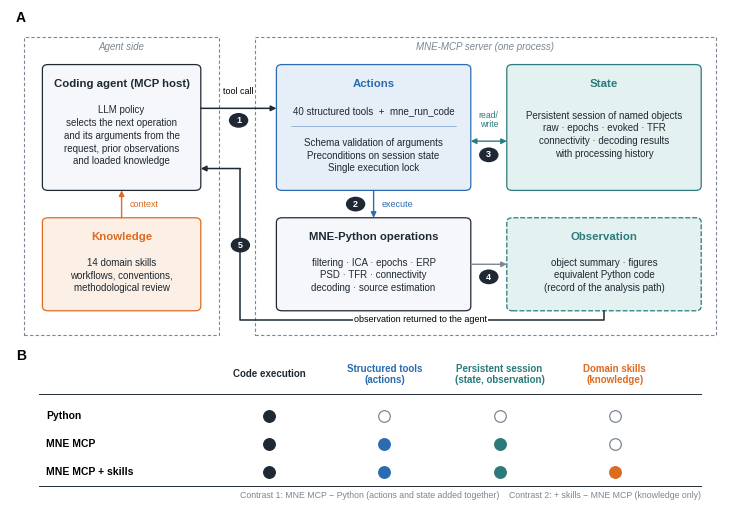

The script that saved this image:
import matplotlib; matplotlib.use('Agg')
import matplotlib.pyplot as plt
from matplotlib.patches import FancyBboxPatch, FancyArrowPatch, Rectangle
plt.rcParams.update({'font.family': 'Liberation Sans', 'font.size': 7.5})

INK = '#1f2933'; GREY = '#7b8794'; LIGHT = '#f5f7fa'
BLUE = '#2b6cb0'; BLUE_L = '#e6eef8'; TEAL = '#2c7a7b'; TEAL_L = '#e3f1f1'
ORANGE = '#dd6b20'; ORANGE_L = '#fcefe5'

fig = plt.figure(figsize=(7.2, 4.9))
axA = fig.add_axes([0.0, 0.33, 1.0, 0.67]); axA.set_xlim(0, 100); axA.set_ylim(0, 60); axA.axis('off')
axB = fig.add_axes([0.0, 0.0, 1.0, 0.31]); axB.set_xlim(0, 100); axB.set_ylim(0, 28); axB.axis('off')

def box(ax, x, y, w, h, fc, ec, lw=0.9, ls='-', r=0.8):
    ax.add_patch(FancyBboxPatch((x, y), w, h, boxstyle=f'round,pad=0,rounding_size={r}', fc=fc, ec=ec, lw=lw, ls=ls))
def title(ax, x, y, t, c=INK, s=8.2):
    ax.text(x, y, t, ha='center', va='center', fontsize=s, fontweight='bold', color=c)
def body(ax, x, y, t, c=INK, s=7, ha='center'):
    ax.text(x, y, t, ha=ha, va='center', fontsize=s, color=c, linespacing=1.35)
def arrow(ax, p, q, c=GREY, rad=0.0, lw=1.0, both=False):
    ax.add_patch(FancyArrowPatch(p, q, arrowstyle='<|-|>' if both else '-|>', mutation_scale=8,
                                 color=c, lw=lw, connectionstyle=f'arc3,rad={rad}', shrinkA=0, shrinkB=0))
def step(ax, x, y, n):
    ax.add_patch(plt.Circle((x, y), 1.35, fc=INK, ec='none'))
    ax.text(x, y, str(n), ha='center', va='center', color='white', fontsize=6.5, fontweight='bold')

# ---------------- Panel A
axA.text(0.8, 58.6, 'A', fontsize=10, fontweight='bold', va='center')
# side regions
axA.add_patch(Rectangle((2, 0.6), 27, 54.4, fc='none', ec=GREY, lw=0.8, ls=(0, (3, 2))))
axA.text(15.5, 53.2, 'Agent side', ha='center', va='center', fontsize=7, color=GREY, style='italic')
axA.add_patch(Rectangle((34, 0.6), 64, 54.4, fc='none', ec=GREY, lw=0.8, ls=(0, (3, 2))))
axA.text(66, 53.2, 'MNE-MCP server (one process)', ha='center', va='center', fontsize=7, color=GREY, style='italic')

# agent
box(axA, 4.5, 27, 22, 23, LIGHT, INK)
title(axA, 15.5, 46.5, 'Coding agent (MCP host)')
body(axA, 15.5, 37, 'LLM policy\nselects the next operation\nand its arguments from the\nrequest, prior observations\nand loaded knowledge')
box(axA, 4.5, 5, 22, 17, ORANGE_L, ORANGE)
title(axA, 15.5, 18.6, 'Knowledge', ORANGE)
body(axA, 15.5, 11.5, '14 domain skills\nworkflows, conventions,\nmethodological review')
arrow(axA, (15.5, 22), (15.5, 27), c=ORANGE)
axA.text(16.6, 24.5, 'context', fontsize=6.5, color=ORANGE, va='center')

# actions
box(axA, 37, 27, 27, 23, BLUE_L, BLUE)
title(axA, 50.5, 46.5, 'Actions', BLUE)
body(axA, 50.5, 41.6, '40 structured tools  +  mne_run_code')
axA.plot([39, 62], [38.8, 38.8], color=BLUE, lw=0.5, alpha=0.6)
body(axA, 50.5, 33.4, 'Schema validation of arguments\nPreconditions on session state\nSingle execution lock')
# operations
box(axA, 37, 5, 27, 17, LIGHT, INK)
title(axA, 50.5, 18.6, 'MNE-Python operations')
body(axA, 50.5, 11.5, 'filtering · ICA · epochs · ERP\nPSD · TFR · connectivity\ndecoding · source estimation')
arrow(axA, (50.5, 27), (50.5, 22), c=BLUE)
axA.text(51.6, 24.5, 'execute', fontsize=6.5, color=BLUE, va='center')

# state
box(axA, 69, 27, 27, 23, TEAL_L, TEAL)
title(axA, 82.5, 46.5, 'State', TEAL)
body(axA, 82.5, 37.2, 'Persistent session of named objects\nraw · epochs · evoked · TFR\nconnectivity · decoding results\nwith processing history')
# observation
box(axA, 69, 5, 27, 17, TEAL_L, TEAL, ls=(0, (4, 1.5)))
title(axA, 82.5, 18.6, 'Observation', TEAL)
body(axA, 82.5, 11.5, 'object summary · figures\nequivalent Python code\n(record of the analysis path)')
arrow(axA, (64, 13.5), (69, 13.5), c=GREY)
arrow(axA, (64, 36), (69, 36), c=TEAL, both=True)
axA.text(66.5, 38.2, 'read/\nwrite', fontsize=6.2, color=TEAL, ha='center', va='bottom', linespacing=1.1)

# main loop arrows
arrow(axA, (26.5, 42), (37, 42), c=INK, lw=1.1)
axA.text(31.75, 44.2, 'tool call', fontsize=6.5, ha='center', va='bottom')
axA.plot([82.5, 82.5, 32, 32], [5, 3.4, 3.4, 31], color=INK, lw=1.1)
arrow(axA, (32, 31), (26.5, 31), c=INK, lw=1.1)
axA.text(57, 3.4, 'observation returned to the agent', fontsize=6.5, ha='center', va='center',
         bbox=dict(fc='white', ec='none', pad=0.6))
step(axA, 31.75, 39.8, 1); step(axA, 48, 24.5, 2); step(axA, 66.5, 33.5, 3); step(axA, 66.5, 11.2, 4); step(axA, 32, 17, 5)

# ---------------- Panel B
axB.text(0.8, 26.5, 'B', fontsize=10, fontweight='bold', va='center')
cols = ['Code execution', 'Structured tools\n(actions)', 'Persistent session\n(state, observation)', 'Domain skills\n(knowledge)']
ccol = [INK, BLUE, TEAL, ORANGE]
rows = [('Python', [1, 0, 0, 0]), ('MNE MCP', [1, 1, 1, 0]), ('MNE MCP + skills', [1, 1, 1, 1])]
xs = [36, 52, 68, 84]
for x, c, col in zip(xs, cols, ccol):
    axB.text(x, 23.2, c, ha='center', va='center', fontsize=7, color=col, fontweight='bold', linespacing=1.15)
axB.plot([4, 96], [19.6, 19.6], color=INK, lw=0.7)
for i, (name, v) in enumerate(rows):
    y = 15.5 - i * 5.2
    axB.text(5, y, name, ha='left', va='center', fontsize=7.5, fontweight='bold')
    for x, on, col in zip(xs, v, ccol):
        axB.scatter([x], [y], s=70, c=[col if on else 'white'], edgecolors=[col if on else GREY], linewidths=0.9, zorder=3)
axB.plot([4, 96], [2.6, 2.6], color=INK, lw=0.7)
axB.text(96, 0.8, 'Contrast 1: MNE MCP − Python (actions and state added together)    Contrast 2: + skills − MNE MCP (knowledge only)',
         ha='right', va='center', fontsize=6.3, color=GREY)

fig.savefig('fig1_en.png', dpi=300, bbox_inches='tight', facecolor='white')
fig.savefig('fig1_en.pdf', bbox_inches='tight', facecolor='white')
